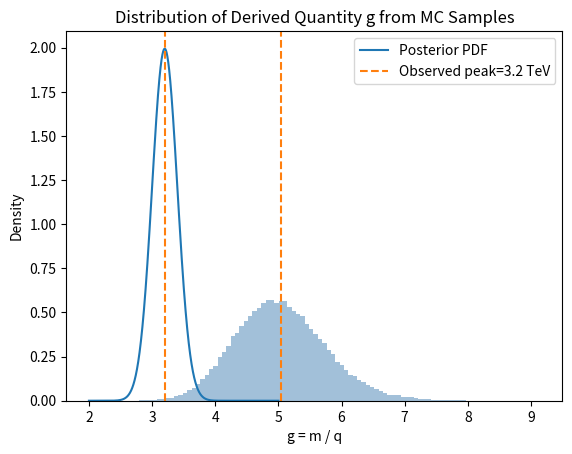

Write the Python code that produced this figure.
# Number of stars in the survey
N_stars = 100_000

# Prior: fraction of stars with a detectably transiting planet
planet_prevalence = 0.01

# Detection sensitivity: P(flagged transit | planet)
detection_sensitivity = 0.99

# False alarm rate: P(flagged transit | no planet) = 1 - specificity
false_alarm_rate = 0.01

from random import random

# Simulate which stars have planets
stars_have_planet = [
    random() < planet_prevalence
    for _ in range(N_stars)
]

# Simulate detection outcomes
flags = []
for has_planet in stars_have_planet:
    if has_planet:
        # Real transit flagged with probability = detection_sensitivity
        flag = random() < detection_sensitivity
    else:
        # False alarm with probability = false_alarm_rate
        flag = random() < false_alarm_rate
    flags.append(flag)

# Count how many flagged
flagged_count = sum(flags)

# Count how many flagged stars actually have planets
true_planet_count = sum(
    has_planet and flagged 
    for has_planet, flagged in zip(stars_have_planet, flags)
)

print(f"Out of {N_stars} stars, {flagged_count} were flagged.")
if flagged_count > 0:
    posterior_prob = true_planet_count / flagged_count
    print(f"Among flagged stars, {true_planet_count} truly have planets.")
    print(f"Posterior probability of having a planet if flagged: "
          f"{posterior_prob:.2f}")
else:
    print("No transits flagged (very unlikely with these settings)!")

from random import choice

N = 100_000
switch_wins = 0

for _ in range(N):
    # Randomly choose the door with the prize
    prize_door = choice(['A','B','C'])
    # You pick door A
    your_choice = 'A'
    
    # Monty opens a door that has a goat and isn't your choice
    # Let's see which doors are available to Monty
    doors_left_for_monty = ['A','B','C']
    doors_left_for_monty.remove(your_choice)
    
    # He won't open the prize door
    if prize_door in doors_left_for_monty:
        doors_left_for_monty.remove(prize_door)
    
    # Now Monty picks randomly from the remaining goats if more than one is possible
    monty_opens = choice(doors_left_for_monty)
    
    # The other unopened door after Monty is:
    doors_unopened = ['A','B','C']
    doors_unopened.remove(your_choice)
    doors_unopened.remove(monty_opens)
    
    # This is the door you'd switch to
    switched_door = doors_unopened[0]
    
    # Check if switching wins
    if switched_door == prize_door:
        switch_wins += 1

print(f"Switching success rate: {switch_wins / N:.3f}")

import numpy as np
import matplotlib.pyplot as plt

# Observed mass peak (TeV) and estimated detector resolution (TeV)
m_obs = 3.2
sigma = 0.2

# Define range for theta (2 to 5 TeV)

theta_min, theta_max = 2.0, 5.0
n_points = 3000
thetas = np.linspace(theta_min, theta_max, n_points)

# Uniform prior in [2, 5]
def prior(theta):
    # 1/(5-2)=1/3 in [2,5], else 0
    return np.where((theta >= theta_min) & (theta <= theta_max), 1/(theta_max - theta_min), 0)

# Gaussian likelihood
def likelihood(m_obs, theta, sigma):
    norm = 1.0 / (np.sqrt(2*np.pi) * sigma)
    return norm * np.exp(- 0.5 * ((m_obs - theta)/sigma)**2)

# Compute unnormalized posterior
unnorm_post = likelihood(m_obs, thetas, sigma) * prior(thetas)

# Normalize
norm = np.trapezoid(unnorm_post, thetas)
post = unnorm_post / norm

# Plot the posterior

plt.plot(thetas, post, label="Posterior PDF")
plt.axvline(m_obs, ls='--', color='C1', label=f"Observed peak={m_obs} TeV")
plt.xlabel("Mass (TeV)")
plt.ylabel("Posterior Density")
plt.legend()

# Suppose best-fit parameter estimates
m0 = 5.0  # e.g. mass
q0 = 1.0  # e.g. charge

# Covariance matrix for (m, q)
# var(m)=0.3, var(q)=0.09, cov(m,q)=-0.01 (just an example)
cov_mq = np.array([
    [0.3,   -0.002],
    [-0.002, 0.007]
])

def g(m, q):
    return m / q

def dg_dm(m, q):
    return 1.0 / q

def dg_dq(m, q):
    return -m / (q**2)

# Evaluate partials at (m0, q0)
dgdm_0 = dg_dm(m0, q0)
dgdq_0 = dg_dq(m0, q0)
grad_g = np.array([dgdm_0, dgdq_0])

# Variance from the covariance formula
var_g = grad_g @ cov_mq @ grad_g
std_g = np.sqrt(var_g)
g0    = g(m0, q0)

print("Partial-Derivative Error Propagation:")
print(f"Best-fit (m,q) = ({m0}, {q0}) => g(m,q)=m/q = {g0:.3f}")
print(f"Propagated 1σ uncertainty in g: ±{std_g:.3f}")

n_samples = 100_000

mean_mq = np.array([m0, q0])
L = np.linalg.cholesky(cov_mq)
z = np.random.normal(size=(2,n_samples))  # uncorrelated draws
mq_samples = (L @ z) + mean_mq.reshape(2,1)

m_samples = mq_samples[0,:]
q_samples = mq_samples[1,:]

# Compute the derived quantity g = m/q for each sample
g_samples = m_samples / q_samples

# Summaries
g_mean_mc = g_samples.mean()
g_std_mc  = g_samples.std(ddof=1)

print("\n=== Monte Carlo / Bayesian Sampling ===")
print(f"Mean of g-samples: {g_mean_mc:.3f}")
print(f"Std of g-samples:  {g_std_mc:.3f}")

# Optional: Plot the distribution of g
plt.hist(g_samples, bins=100, density=True, alpha=0.5, color='steelblue')
plt.axvline(g_mean_mc, ls='--', color='C1', label="Mean")
plt.xlabel("g = m / q")
plt.ylabel("Density")
plt.title("Distribution of Derived Quantity g from MC Samples")